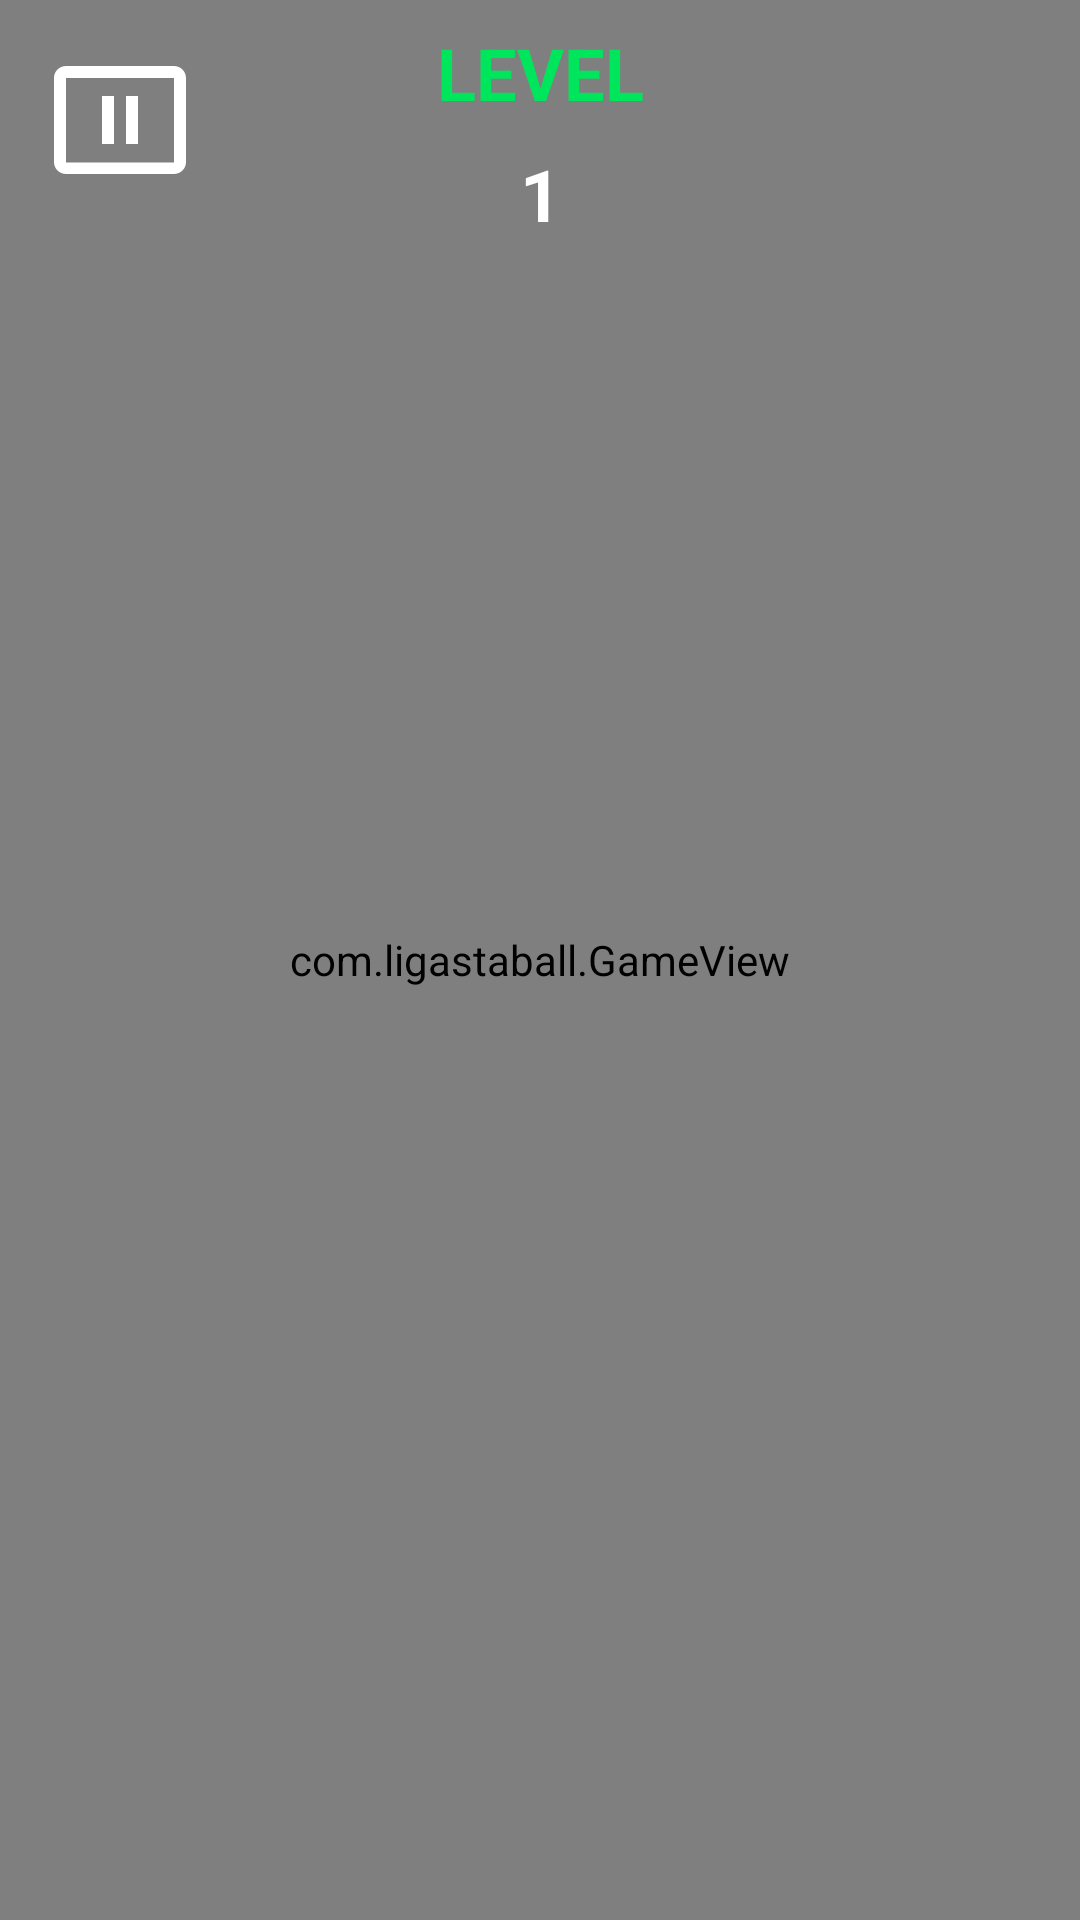

Write the Android layout XML for this screen, with the resource values it uses.
<!-- AndroidManifest.xml: application theme Theme.LiGastaball -->
<!-- res/layout/fragment_game.xml -->
<layout xmlns:app="http://schemas.android.com/apk/res-auto"
    xmlns:tools="http://schemas.android.com/tools"
    xmlns:android="http://schemas.android.com/apk/res/android">
    <androidx.constraintlayout.widget.ConstraintLayout
        android:layout_width="match_parent"
        android:layout_height="match_parent"
        tools:context=".GameFragment">

        <com.ligastaball.GameView
            android:id="@+id/game"
            android:layout_width="match_parent"
            android:layout_height="match_parent"
            />

        <TextView
            android:id="@+id/textView10"
            android:layout_width="wrap_content"
            android:layout_height="wrap_content"
            android:layout_marginTop="8dp"
            android:text="LEVEL"
            android:textColor="#00E65C"
            android:textSize="24sp"
            android:textStyle="bold"
            app:layout_constraintEnd_toEndOf="parent"
            app:layout_constraintStart_toStartOf="parent"
            app:layout_constraintTop_toTopOf="parent" />

        <TextView
            android:id="@+id/textView11"
            android:layout_width="wrap_content"
            android:layout_height="wrap_content"
            android:layout_marginTop="8dp"
            android:text="1"
            android:textColor="#FFFFFF"
            android:textSize="24sp"
            android:textStyle="bold"
            app:layout_constraintEnd_toEndOf="parent"
            app:layout_constraintStart_toStartOf="parent"
            app:layout_constraintTop_toBottomOf="@+id/textView10" />

        <ImageView
            android:id="@+id/imageView14"
            android:layout_width="wrap_content"
            android:layout_height="wrap_content"
            android:layout_marginStart="16dp"
            android:layout_marginTop="16dp"
            android:src="@drawable/ic_baseline_pause_presentation_24"
            app:layout_constraintStart_toStartOf="parent"
            app:layout_constraintTop_toTopOf="parent" />

        <androidx.constraintlayout.widget.ConstraintLayout
            android:id="@+id/pause"
            android:layout_width="match_parent"
            android:layout_height="match_parent"
            android:background="#86000000"
            android:visibility="invisible"
            app:layout_constraintBottom_toBottomOf="parent"
            app:layout_constraintEnd_toEndOf="parent"
            app:layout_constraintStart_toStartOf="parent"
            app:layout_constraintTop_toTopOf="parent">

            <TextView
                android:id="@+id/theme3"
                android:layout_width="200dp"
                android:layout_height="50dp"
                android:layout_marginTop="32dp"
                android:background="@drawable/bg_button"
                android:gravity="center"
                android:text="MENU"
                android:textColor="@color/white"
                android:textSize="24sp"
                app:layout_constraintEnd_toEndOf="parent"
                app:layout_constraintStart_toStartOf="parent"
                app:layout_constraintTop_toBottomOf="@+id/level2" />

            <Button
                android:id="@+id/level2"
                android:layout_width="200dp"
                android:layout_height="70dp"
                android:text="PLAY"
                android:textColor="#007354"
                android:textSize="25sp"
                android:textStyle="bold"
                app:backgroundTint="#00E65C"
                app:layout_constraintBottom_toBottomOf="parent"
                app:layout_constraintEnd_toEndOf="parent"
                app:layout_constraintStart_toStartOf="parent"
                app:layout_constraintTop_toBottomOf="@+id/textView8"
                app:layout_constraintVertical_bias="0.44" />

            <TextView
                android:id="@+id/textView8"
                android:layout_width="wrap_content"
                android:layout_height="wrap_content"
                android:text="PAUSE"
                android:textColor="#FFFFFF"
                android:textSize="48sp"
                android:textStyle="bold"
                app:layout_constraintBottom_toBottomOf="parent"
                app:layout_constraintEnd_toEndOf="parent"
                app:layout_constraintStart_toStartOf="parent"
                app:layout_constraintTop_toTopOf="parent"
                app:layout_constraintVertical_bias="0.19" />
        </androidx.constraintlayout.widget.ConstraintLayout>

        <androidx.constraintlayout.widget.ConstraintLayout
            android:id="@+id/fail"
            android:layout_width="match_parent"
            android:layout_height="match_parent"
            android:background="#86000000"
            android:visibility="invisible"
            app:layout_constraintBottom_toBottomOf="parent"
            app:layout_constraintEnd_toEndOf="parent"
            app:layout_constraintStart_toStartOf="parent"
            app:layout_constraintTop_toTopOf="parent">

            <TextView
                android:id="@+id/menu"
                android:layout_width="200dp"
                android:layout_height="50dp"
                android:layout_marginTop="32dp"
                android:background="@drawable/bg_button"
                android:gravity="center"
                android:text="MENU"
                android:textColor="@color/white"
                android:textSize="24sp"
                app:layout_constraintEnd_toEndOf="parent"
                app:layout_constraintStart_toStartOf="parent"
                app:layout_constraintTop_toBottomOf="@+id/again" />

            <Button
                android:id="@+id/again"
                android:layout_width="200dp"
                android:layout_height="70dp"
                android:text="PLAY"
                android:textColor="#007354"
                android:textSize="25sp"
                android:textStyle="bold"
                app:backgroundTint="#00E65C"
                app:layout_constraintBottom_toBottomOf="parent"
                app:layout_constraintEnd_toEndOf="parent"
                app:layout_constraintStart_toStartOf="parent"
                app:layout_constraintTop_toBottomOf="@+id/textView83"
                app:layout_constraintVertical_bias="0.44" />

            <TextView
                android:id="@+id/textView83"
                android:layout_width="wrap_content"
                android:layout_height="wrap_content"
                android:text="FAIL"
                android:textColor="#FFFFFF"
                android:textSize="48sp"
                android:textStyle="bold"
                app:layout_constraintBottom_toBottomOf="parent"
                app:layout_constraintEnd_toEndOf="parent"
                app:layout_constraintStart_toStartOf="parent"
                app:layout_constraintTop_toTopOf="parent"
                app:layout_constraintVertical_bias="0.19" />

            <TextView
                android:id="@+id/textView9"
                android:layout_width="wrap_content"
                android:layout_height="wrap_content"
                android:layout_marginTop="16dp"
                android:text="YOU`VE LOST"
                android:textColor="#00E65C"
                android:textSize="24sp"
                android:textStyle="bold"
                app:layout_constraintEnd_toEndOf="parent"
                app:layout_constraintStart_toStartOf="parent"
                app:layout_constraintTop_toBottomOf="@+id/textView83" />
        </androidx.constraintlayout.widget.ConstraintLayout>
    </androidx.constraintlayout.widget.ConstraintLayout>


</layout>
<!-- resources referenced by this layout -->
<resources>
  <color name="white">#FFFFFFFF</color>
  <!-- drawable ic_baseline_pause_presentation_24 (drawable) -->
  <vector android:height="48dp" android:tint="#FFFFFF"
      android:viewportHeight="24" android:viewportWidth="24"
      android:width="48dp" xmlns:android="http://schemas.android.com/apk/res/android">
      <path android:fillColor="@android:color/white" android:pathData="M21,19.1H3V5h18v14.1zM21,3H3c-1.1,0 -2,0.9 -2,2v14c0,1.1 0.9,2 2,2h18c1.1,0 2,-0.9 2,-2V5c0,-1.1 -0.9,-2 -2,-2z"/>
      <path android:fillColor="@android:color/white" android:pathData="M9,8h2v8L9,16zM13,8h2v8h-2z"/>
  </vector>
  <style name="Theme.LiGastaball" parent="Theme.MaterialComponents.DayNight.DarkActionBar">
          
          <item name="colorPrimary">@color/purple_500</item>
          <item name="colorPrimaryVariant">@color/purple_700</item>
          <item name="colorOnPrimary">@color/white</item>
          
          <item name="colorSecondary">@color/teal_200</item>
          <item name="colorSecondaryVariant">@color/teal_700</item>
          <item name="colorOnSecondary">@color/black</item>
          
          <item name="android:statusBarColor" tools:targetApi="l">#FF616161</item>
          
          <item name="android:windowNoTitle">true</item>
          <item name="android:windowActionBar">false</item>
          <item name="windowNoTitle">true</item>
          <item name="windowActionBar">false</item>
      </style>
  <color name="purple_500">#FF6200EE</color>
  <color name="purple_700">#FF3700B3</color>
  <color name="teal_200">#FF03DAC5</color>
  <color name="teal_700">#FF018786</color>
  <color name="black">#FF000000</color>
</resources>
